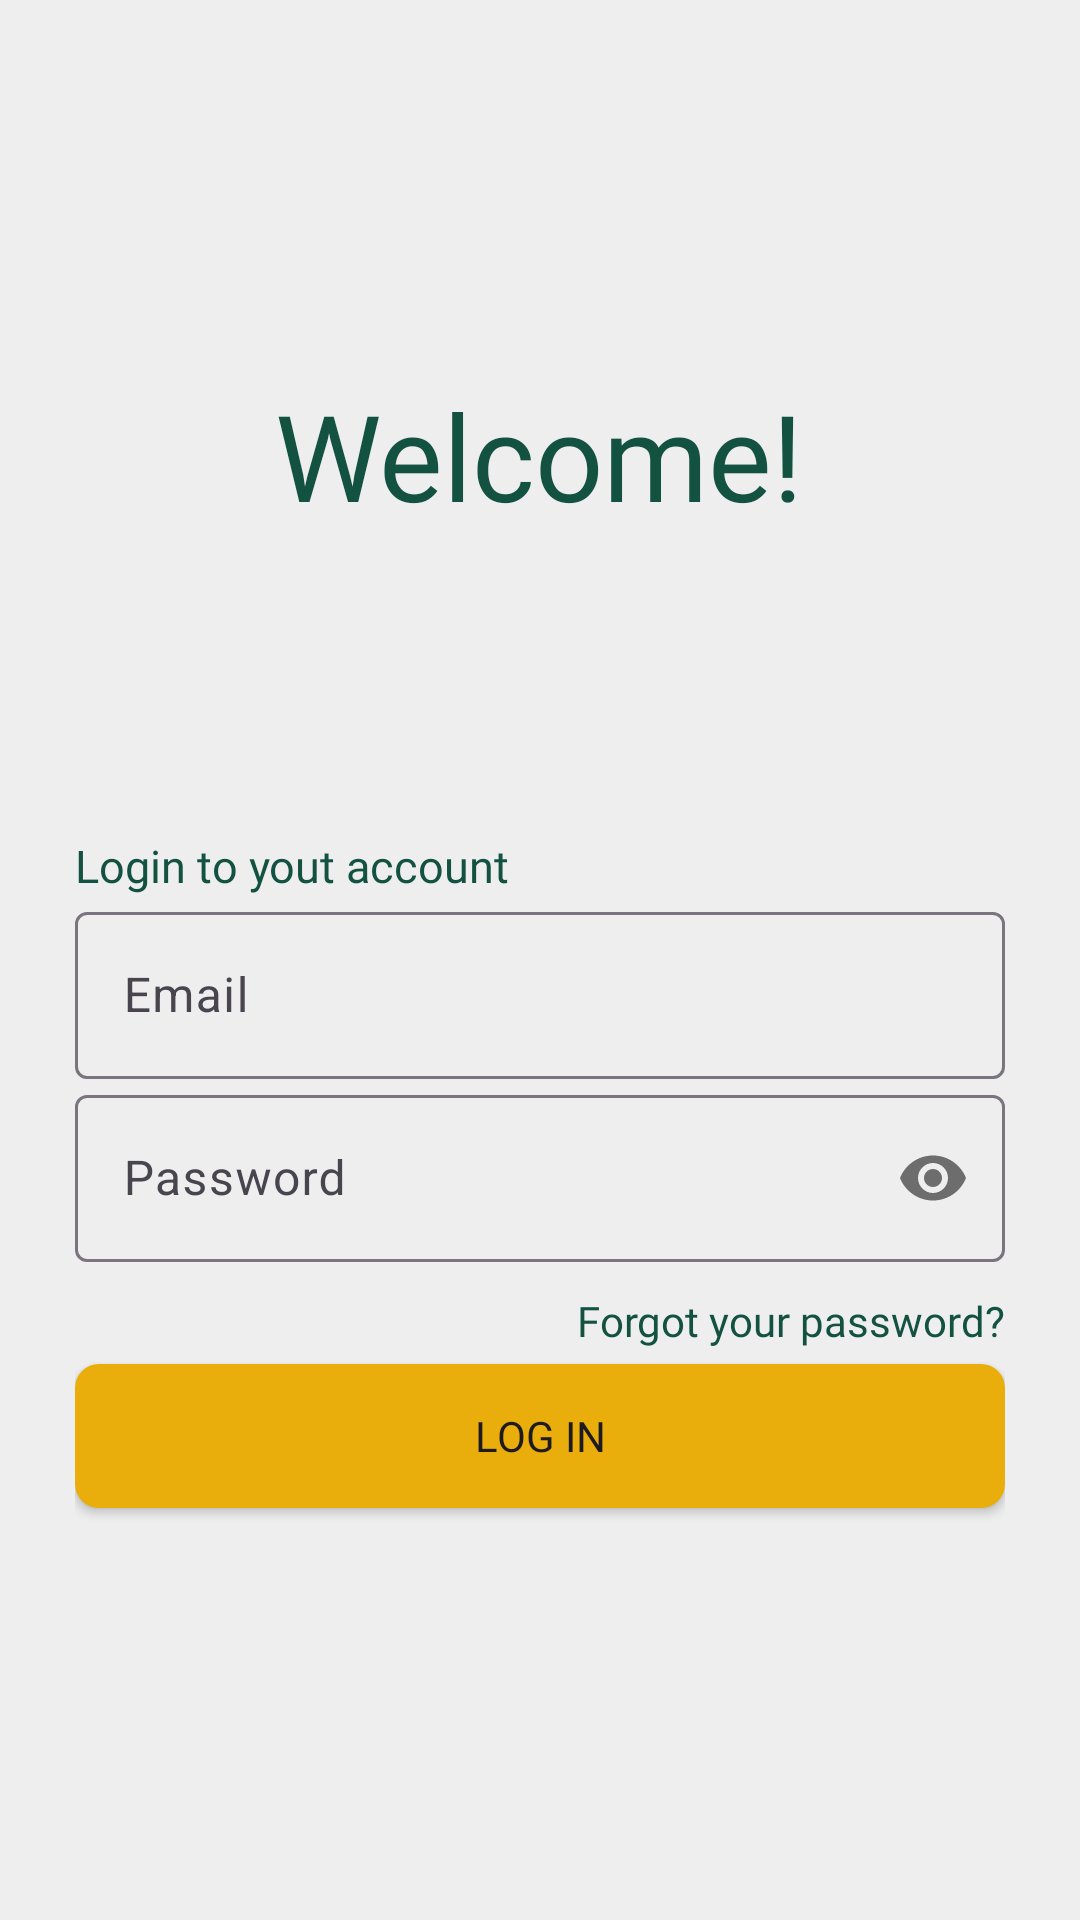

Android layout source for this screen:
<!-- AndroidManifest.xml: application theme Theme.IJoin -->
<!-- res/layout/activity_sign_in.xml -->
<?xml version="1.0" encoding="utf-8"?>
<LinearLayout xmlns:android="http://schemas.android.com/apk/res/android"
    xmlns:app="http://schemas.android.com/apk/res-auto"
    xmlns:tools="http://schemas.android.com/tools"
    android:layout_width="match_parent"
    android:layout_height="match_parent"
    android:background="@color/white"
    android:orientation="vertical"
    android:padding="25dp"
    tools:context=".SignIn">
    <TextView
        android:layout_width="wrap_content"
        android:layout_height="wrap_content"
        android:fontFamily="@font/gilroy_extrabold"
        android:text="Welcome!"
        android:layout_marginTop="100dp"
        android:layout_gravity="center_horizontal"
        android:textColor="@color/bc_green"
        android:textSize="40dp" />

    <TextView
        android:layout_width="wrap_content"
        android:layout_height="wrap_content"
        android:layout_marginTop="100dp"
        android:text="Login to yout account"
        android:fontFamily="@font/gilroy_extrabold"
        android:textColor="@color/bc_green"
        android:textSize="15dp"
        />
    <com.google.android.material.textfield.TextInputLayout
        android:layout_width="match_parent"
        android:layout_height="wrap_content"
        >
        <com.google.android.material.textfield.TextInputEditText
            android:id="@+id/email"
            android:layout_width="match_parent"
            android:layout_height="match_parent"
            android:hint="@string/email"
            />
    </com.google.android.material.textfield.TextInputLayout>
    <com.google.android.material.textfield.TextInputLayout
        android:layout_width="match_parent"
        android:layout_height="wrap_content"
        app:passwordToggleEnabled="true"
        >
        <com.google.android.material.textfield.TextInputEditText
            android:id="@+id/password"
            android:layout_width="match_parent"
            android:layout_height="match_parent"
            android:hint="@string/prompt_password"
            android:inputType="textPassword"
            />
    </com.google.android.material.textfield.TextInputLayout>
    <LinearLayout
        android:layout_width="match_parent"
        android:layout_height="wrap_content"
        android:layout_marginTop="10dp"
        android:gravity="right"
        >
        <TextView
            android:layout_width="wrap_content"
            android:layout_height="wrap_content"
            android:text="Forgot your "
            android:textColor="@color/bc_green"
            android:fontFamily="@font/gilroy_light"
            />
        <TextView
            android:layout_width="wrap_content"
            android:layout_height="wrap_content"
            android:text="password?"
            android:textColor="@color/bc_green"
            android:fontFamily="@font/gilroy_extrabold"
            />
    </LinearLayout>
    <androidx.appcompat.widget.AppCompatButton
        android:id="@+id/login"
        android:layout_width="match_parent"
        android:layout_height="wrap_content"
        android:text="Log In"
        android:fontFamily="@font/gilroy_extrabold"
        android:background="@drawable/rounded_button"
        android:backgroundTint="@color/yellow"
        android:layout_marginTop="5dp"

        />
    <LinearLayout
        android:layout_width="match_parent"
        android:layout_height="wrap_content"
        android:layout_marginTop="180dp"
        android:orientation="horizontal"
        android:gravity="center"
        >
        <TextView
            android:layout_width="wrap_content"
            android:layout_height="wrap_content"
            android:text="Don't have an account? "
            android:textSize="15dp"
            android:fontFamily="@font/gilroy_light"
            android:textColor="@color/bc_green"
            />
        <TextView
            android:id="@+id/signup"
            android:layout_width="wrap_content"
            android:layout_height="wrap_content"
            android:text="Sign Up"
            android:textSize="15dp"
            android:fontFamily="@font/gilroy_extrabold"
            android:textColor="@color/bc_green"
            />
    </LinearLayout>

</LinearLayout>
<!-- resources referenced by this layout -->
<resources>
  <color name="bc_green">#135240</color>
  <color name="white">#EEEEEE</color>
  <color name="yellow">#E9AE0B</color>
  <!-- drawable rounded_button (drawable) -->
  <?xml version="1.0" encoding="utf-8"?>
  <shape xmlns:android="http://schemas.android.com/apk/res/android"
      android:shape="rectangle">
      <corners android:radius="8dp" />
      <solid android:color="#135240" /> 
  </shape>
  <string name="email">Email</string>
  <string name="prompt_password">Password</string>
  <style name="Theme.IJoin" parent="Base.Theme.IJoin" />
  <style name="Base.Theme.IJoin" parent="Theme.Material3.DayNight.NoActionBar">
          
          
      </style>
</resources>
